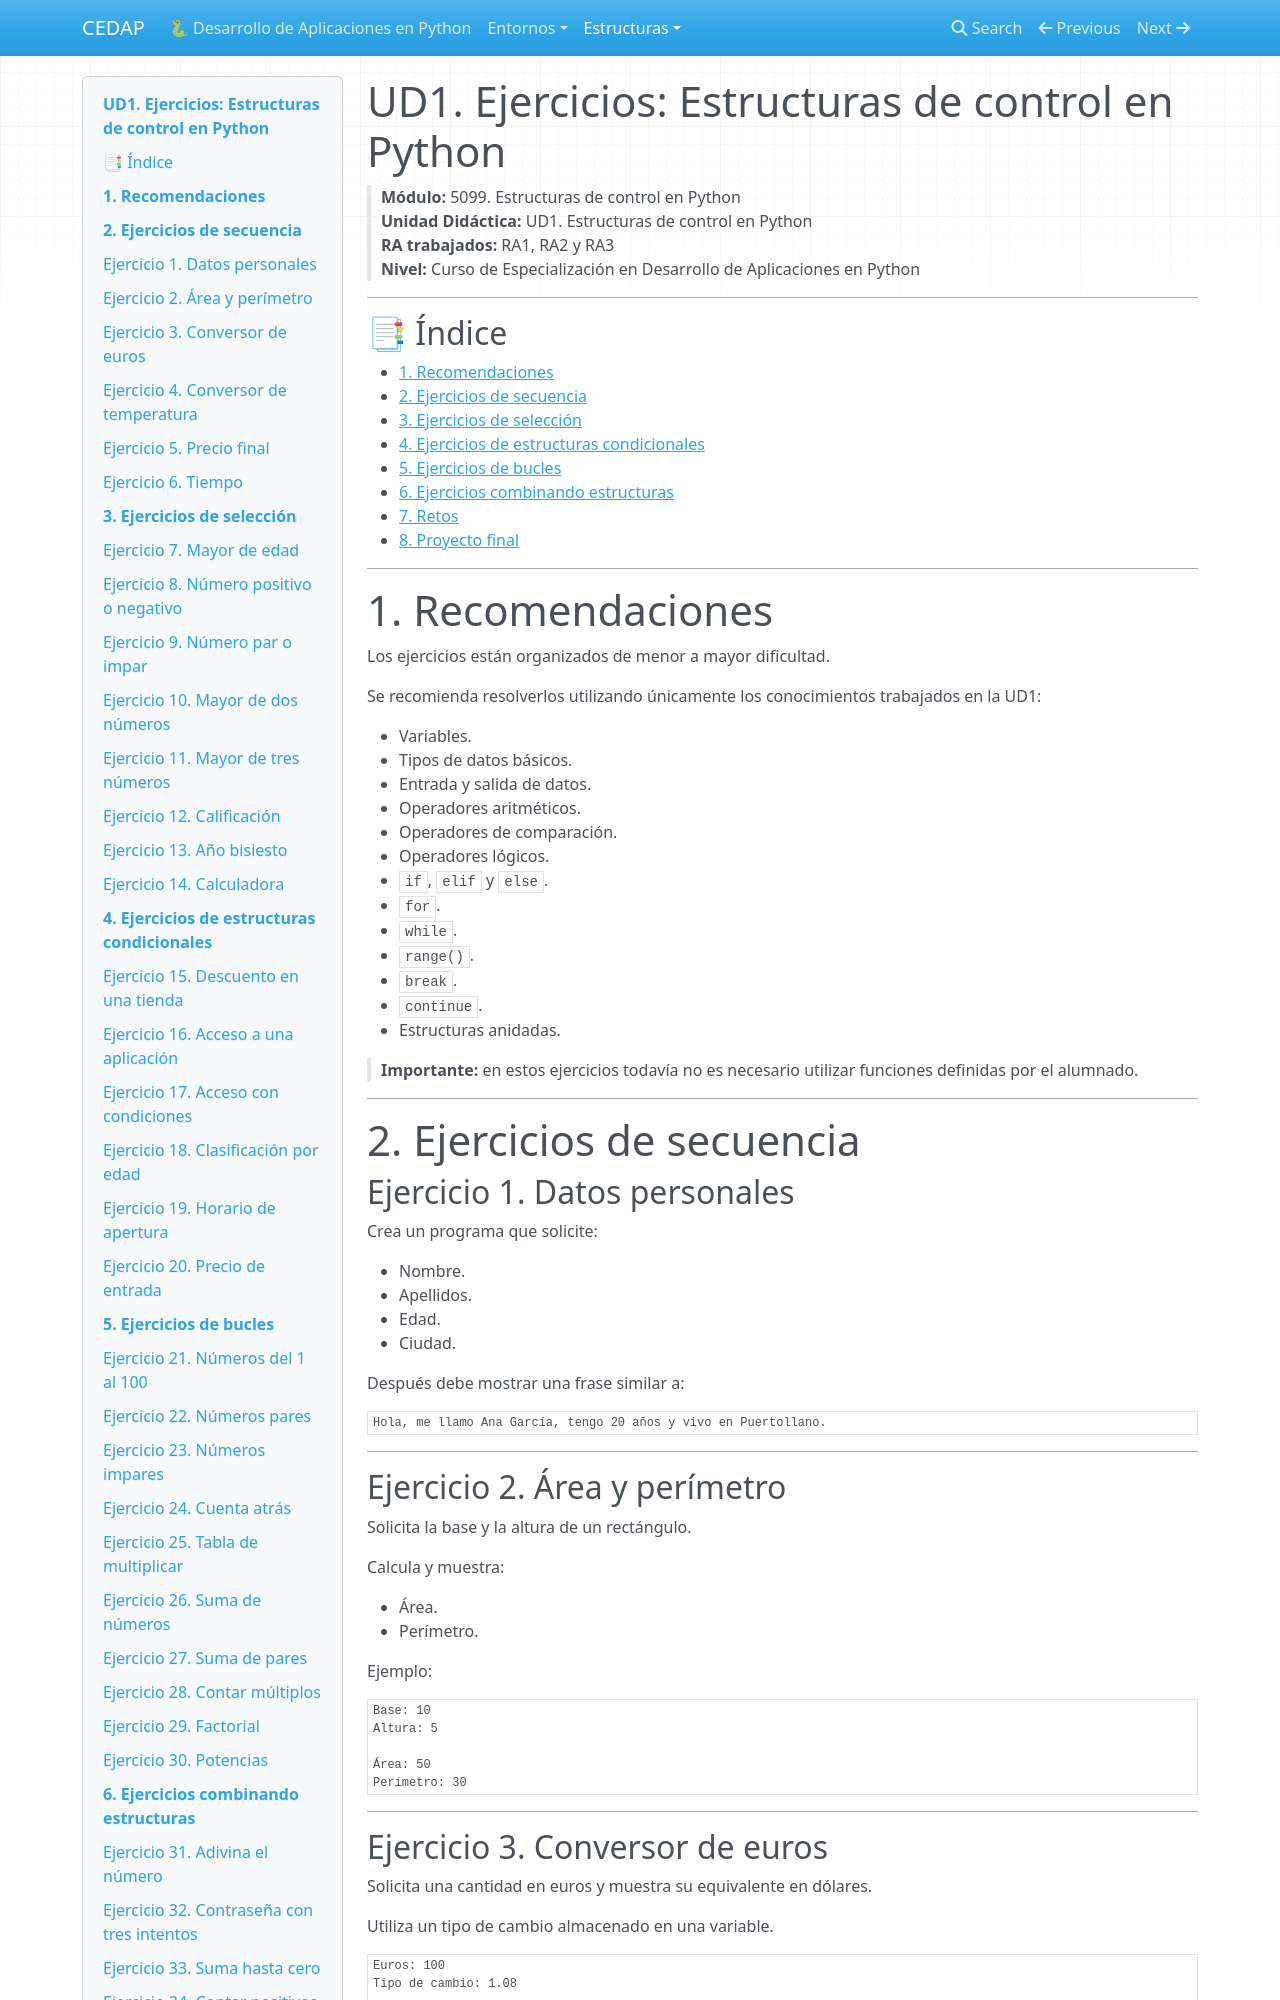

repository: alion1992/EntornosSintaxisEstructurasControlPython2026 · page: estructuras/ud1/ud1_ejercicios/index.html · generator: mkdocs

# UD1. Ejercicios: Estructuras de control en Python

> **Módulo:** 5099. Estructuras de control en Python  
> **Unidad Didáctica:** UD1. Estructuras de control en Python  
> **RA trabajados:** RA1, RA2 y RA3  
> **Nivel:** Curso de Especialización en Desarrollo de Aplicaciones en Python

---

## 📑 Índice

- [1. Recomendaciones](#1-recomendaciones)
- [2. Ejercicios de secuencia](#2-ejercicios-de-secuencia)
- [3. Ejercicios de selección](#3-ejercicios-de-selección)
- [4. Ejercicios de estructuras condicionales](#4-ejercicios-de-estructuras-condicionales)
- [5. Ejercicios de bucles](#5-ejercicios-de-bucles)
- [6. Ejercicios combinando estructuras](#6-ejercicios-combinando-estructuras)
- [7. Retos](#7-retos)
- [8. Proyecto final](#8-proyecto-final)

---

# 1. Recomendaciones

Los ejercicios están organizados de menor a mayor dificultad.

Se recomienda resolverlos utilizando únicamente los conocimientos trabajados en la UD1:

- Variables.
- Tipos de datos básicos.
- Entrada y salida de datos.
- Operadores aritméticos.
- Operadores de comparación.
- Operadores lógicos.
- `if`, `elif` y `else`.
- `for`.
- `while`.
- `range()`.
- `break`.
- `continue`.
- Estructuras anidadas.

> **Importante:** en estos ejercicios todavía no es necesario utilizar funciones definidas por el alumnado.

---

# 2. Ejercicios de secuencia

## Ejercicio 1. Datos personales

Crea un programa que solicite:

- Nombre.
- Apellidos.
- Edad.
- Ciudad.

Después debe mostrar una frase similar a:

```text
Hola, me llamo Ana García, tengo 20 años y vivo en Puertollano.
```

---
